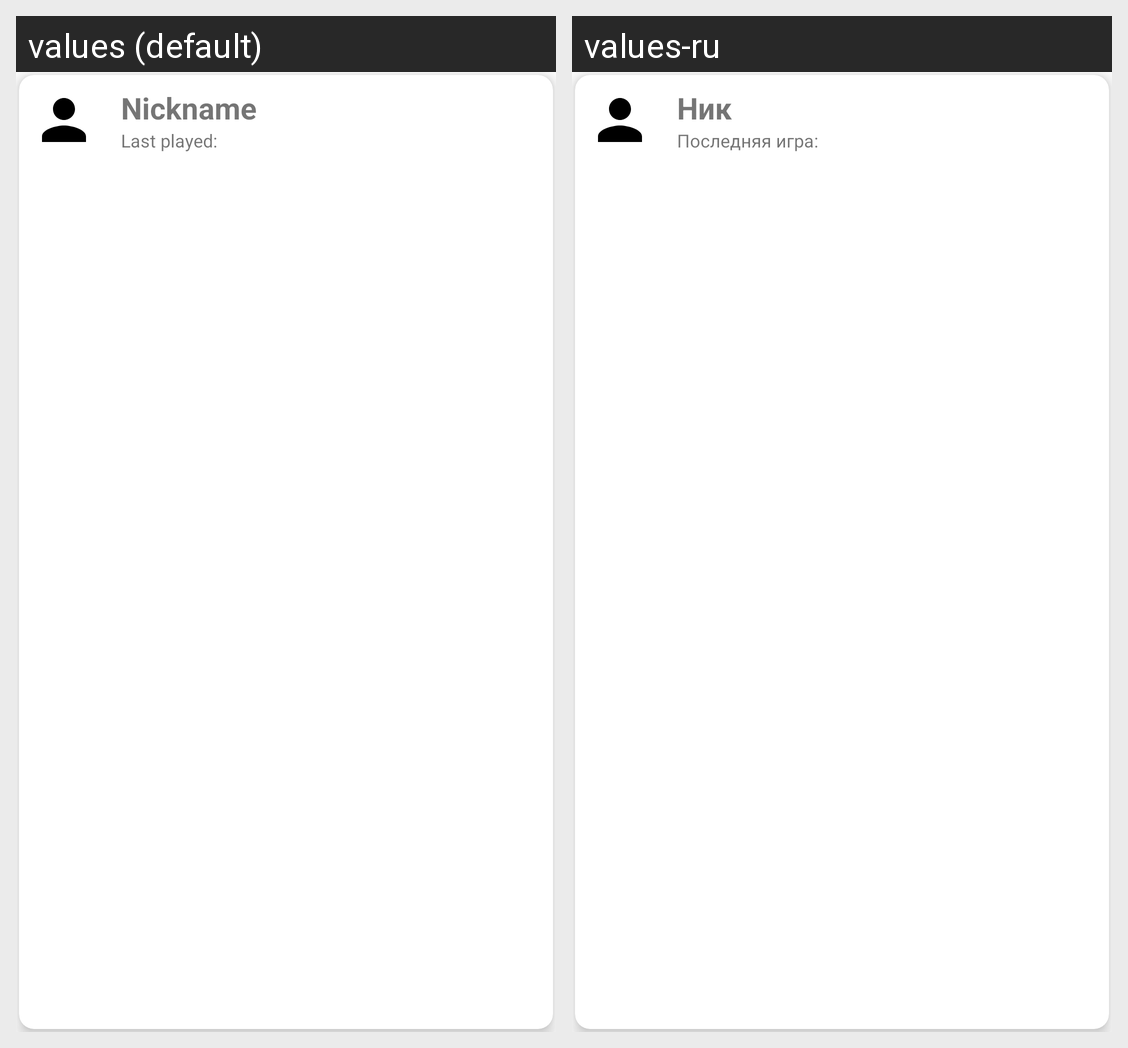

The same Android screen rendered under two of its app's locales, left to right. List the strings drawn on it with the default value and each locale's translation.
Android screen res/layout/search_player_item.xml rendered under 2 locales, left to right: values (default), values-ru. Device: Nexus 5 (rendered at 1080×1920; each locale shown at half size, 540×960, under a caption strip naming it); theme Theme.TinkoffLab2023.
Strings drawn on this screen, with the default value and each locale's value (text and hints the layout hard-codes, and strings that could not be matched under every locale, appear in the picture but are not listed):

nickname
  values: Nickname
  values-ru: Ник

last_played
  values: Last played:
  values-ru: Последняя игра:
